Labelled photos from "dataset", an image-classification folder in schwein69/VA_Project. The possible labels are: fist, index finger pointing, open palm, pinch, two fingers.

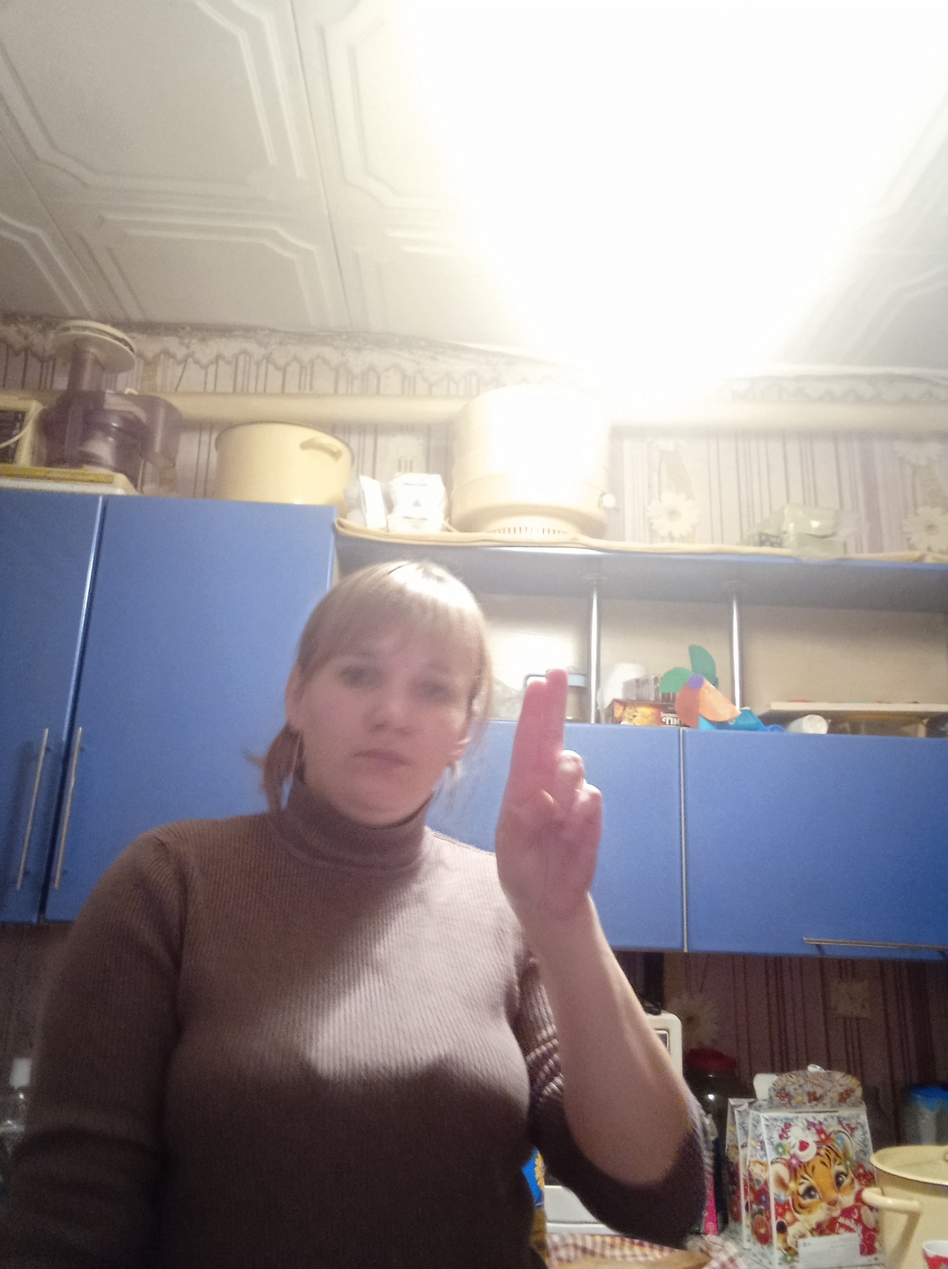
Label: two fingers

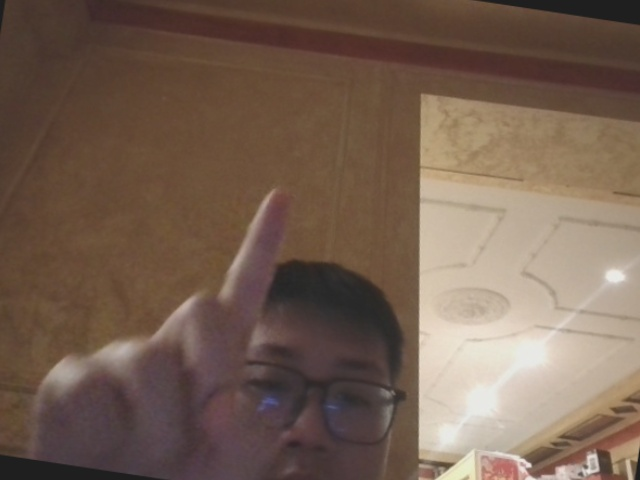
Label: index finger pointing

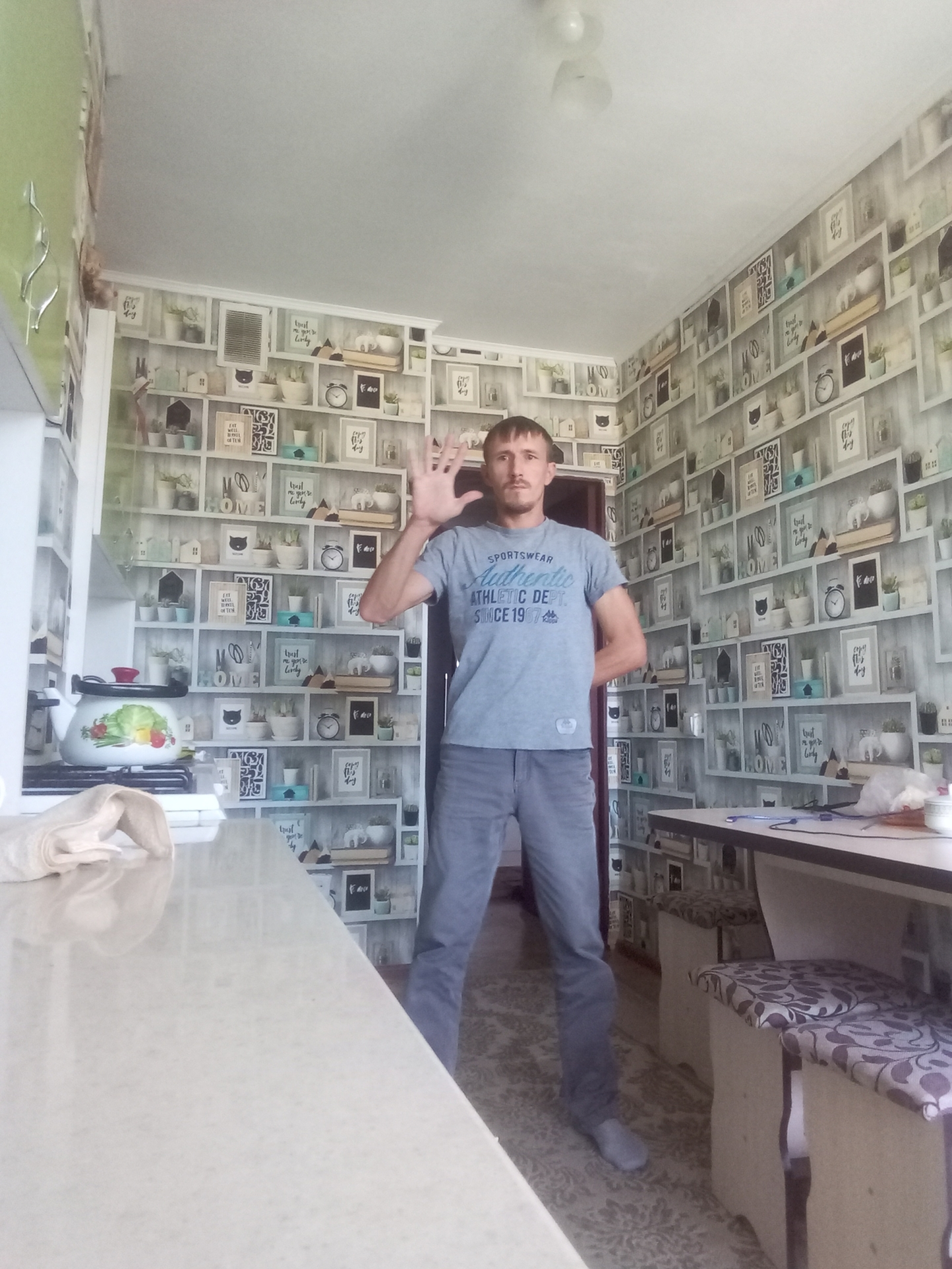
Label: open palm

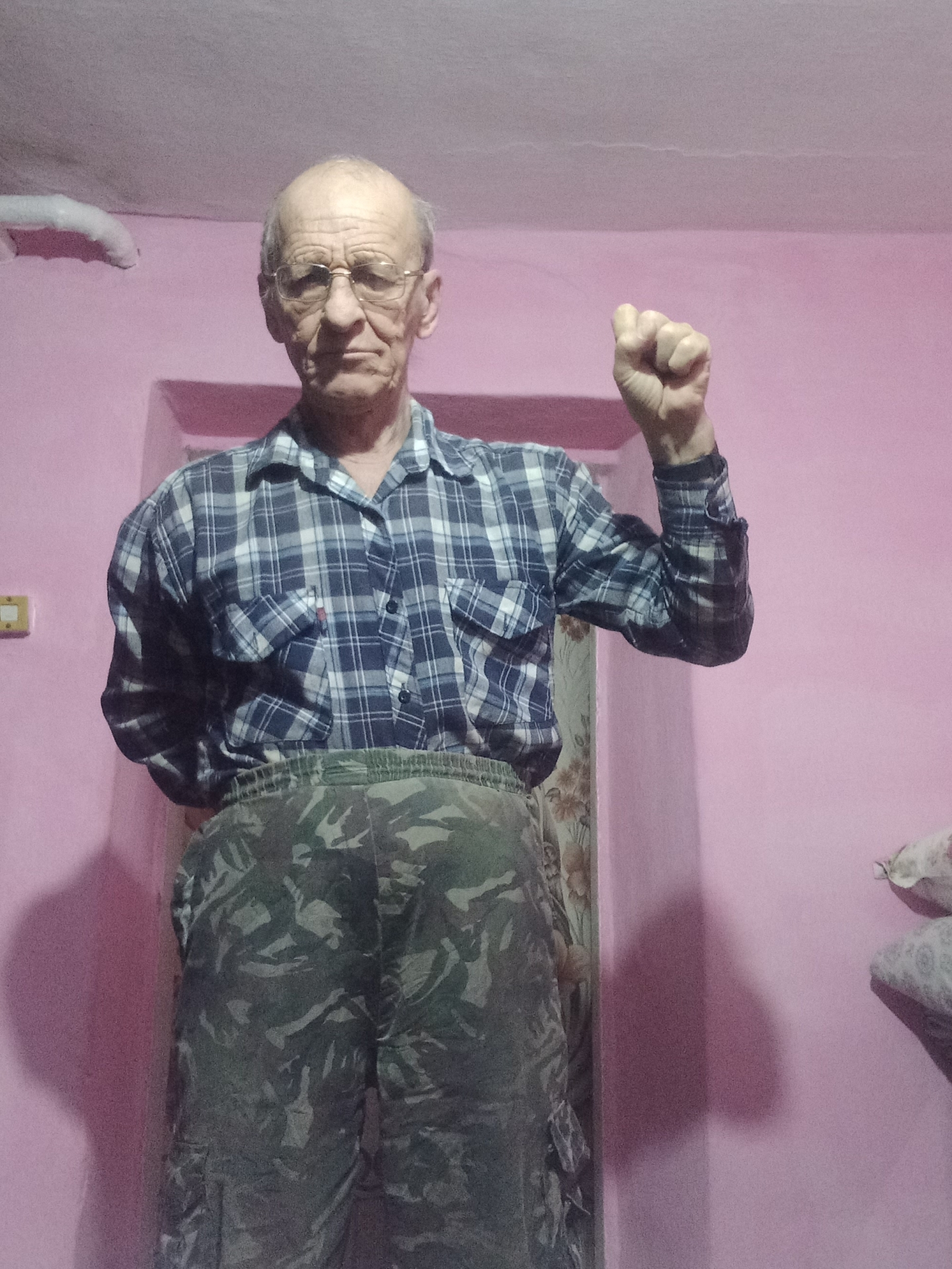
Label: fist

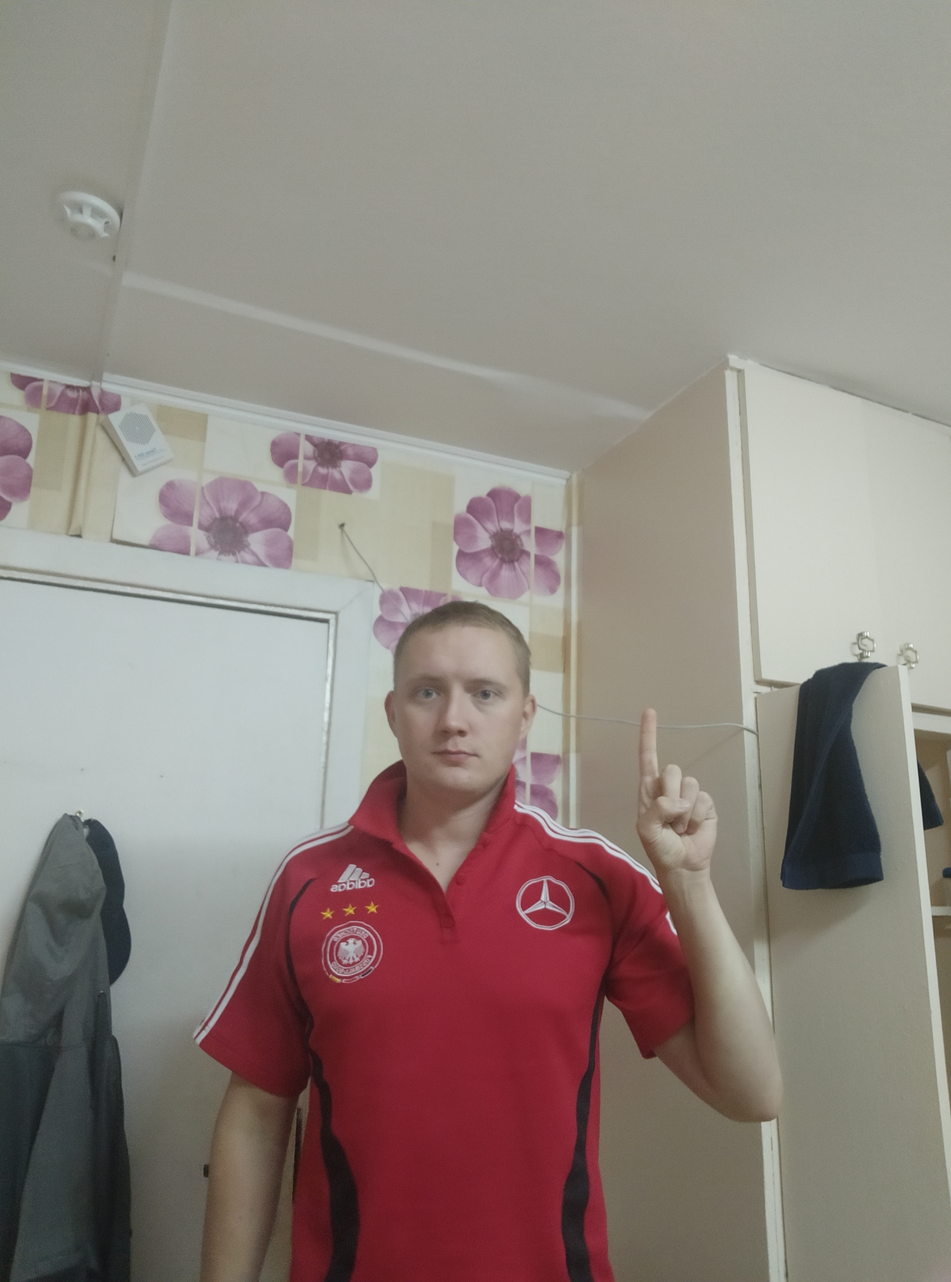
Label: index finger pointing

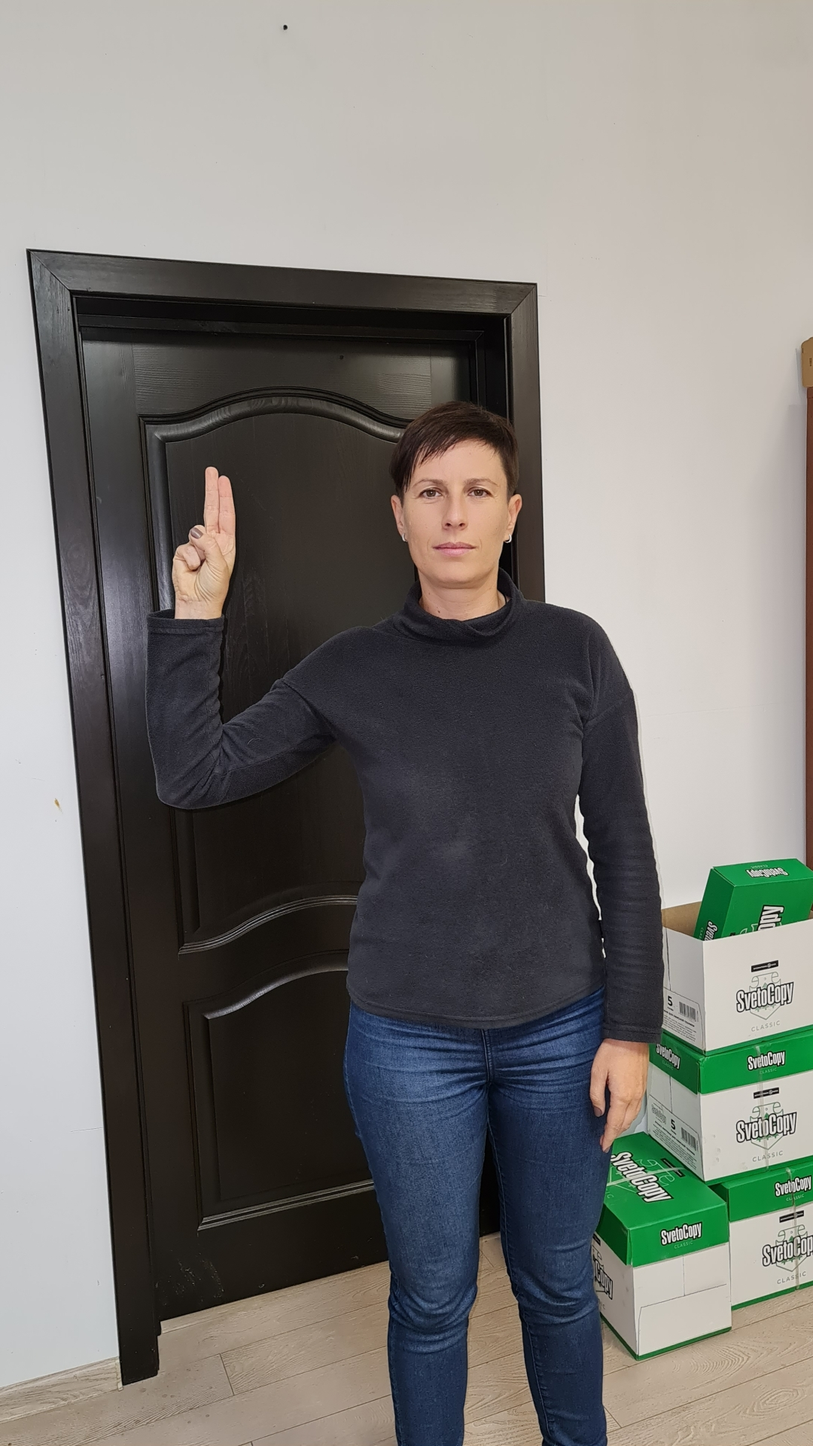
Label: two fingers
